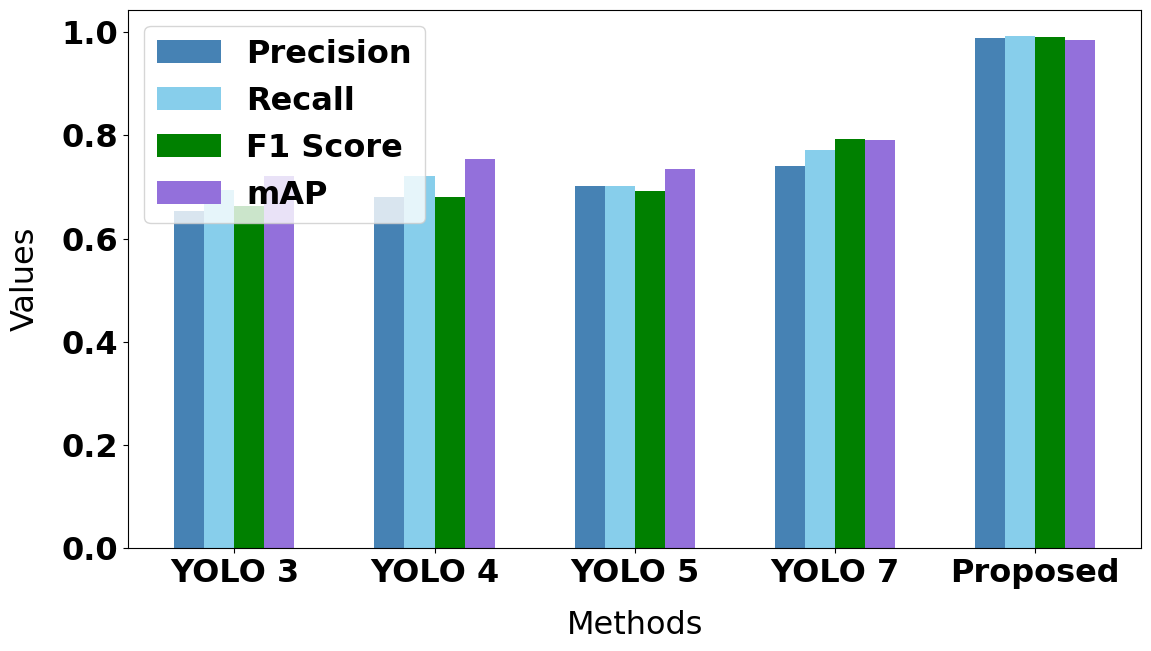

The matplotlib source for this figure:
import numpy as np
import matplotlib.pyplot as plt

# Configure plot style
plt.rcParams['font.family'] = 'Times New Roman'
plt.rcParams['font.weight'] = 'bold'
plt.rcParams['font.size'] = 23

# Data
classifiers = [
    "YOLO 3",
    "YOLO 4",
    "YOLO 5",
    "YOLO 7",
    "Proposed"
]

metrics = ["Precision", "Recall", "F1 Score", "mAP"]
values = [
    [0.654, 0.694, 0.663, 0.721],  # YOLO v3 + DarkNet-53
    [0.681, 0.722, 0.681, 0.754],  # YOLO v4 + CSPDarkNet53
    [0.702, 0.702, 0.693, 0.734],  # YOLO v5 + CSPDarkNet53
    [0.741, 0.771, 0.792, 0.791],  # YOLO v7 + ELAN-Net
    [0.989, 0.993, 0.991, 0.984],  # DeiT-YOLO v8 (Proposed)
]

# Colors for each metric
colors =['steelblue', 'skyblue', 'green', 'mediumpurple']

# Plot settings
bar_width = 0.15
x = np.arange(len(classifiers))  # X-axis positions

# Create the bar plot
plt.figure(figsize=(12, 7))

for i, (metric, color) in enumerate(zip(metrics, colors)):
    plt.bar(
        x + i * bar_width, 
        [values[j][i] for j in range(len(classifiers))], 
        width=bar_width, 
        label=metric, 
        color=color
    )

# Add labels, title, and legend
plt.xlabel("Methods", labelpad=15)
plt.ylabel("Values", labelpad=15)
plt.xticks(x + (len(metrics) - 1) * bar_width / 2, classifiers)  # Center xticks under grouped bars
plt.legend(loc='upper left')

# Adjust layout and show the plot
plt.tight_layout()
plt.show()
